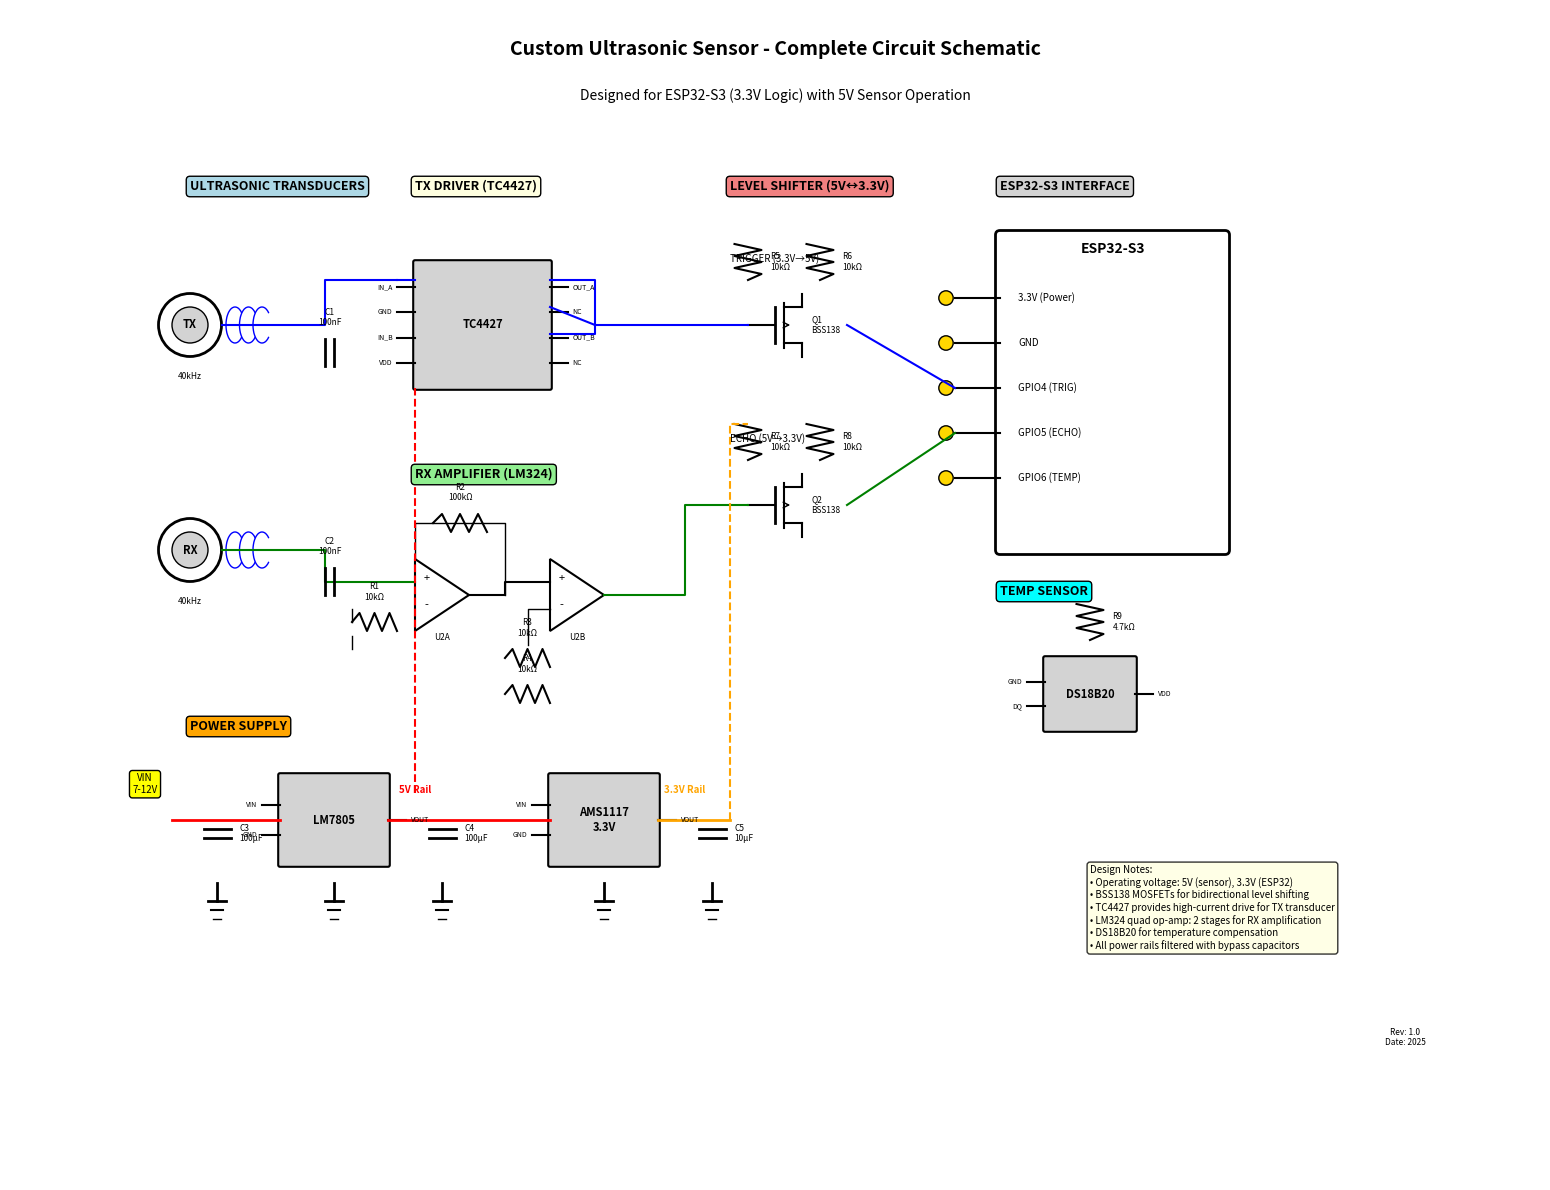

Write the Python code that produced this figure. (Note: this script raises an exception after producing the figure.)
#!/usr/bin/env python3
"""
Generate Circuit Schematic for Custom Ultrasonic Sensor
Using matplotlib for professional-looking schematic
"""

import matplotlib.pyplot as plt
import matplotlib.patches as mpatches
from matplotlib.patches import Rectangle, Circle, FancyBboxPatch, Arc, Polygon
from matplotlib.lines import Line2D
import numpy as np

def draw_resistor(ax, x, y, width=0.8, height=0.2, label='', value='', vertical=False):
    """Draw a resistor symbol"""
    if vertical:
        # Vertical resistor
        points = []
        num_zigs = 6
        for i in range(num_zigs + 1):
            px = x + (0.15 if i % 2 == 1 else -0.15 if i % 2 == 0 and i > 0 else 0)
            py = y + (i / num_zigs) * height
            points.append([px, py])
        points = np.array(points)
        ax.plot(points[:, 0], points[:, 1], 'k-', linewidth=1.5)
        if label:
            ax.text(x + 0.25, y + height/2, f'{label}\n{value}', fontsize=6, va='center')
    else:
        # Horizontal resistor
        points = []
        num_zigs = 6
        for i in range(num_zigs + 1):
            px = x + (i / num_zigs) * width
            py = y + (0.1 if i % 2 == 1 else -0.1 if i % 2 == 0 and i > 0 else 0)
            points.append([px, py])
        points = np.array(points)
        ax.plot(points[:, 0], points[:, 1], 'k-', linewidth=1.5)
        if label:
            ax.text(x + width/2, y + 0.25, f'{label}\n{value}', fontsize=6, ha='center')

def draw_capacitor(ax, x, y, label='', value='', vertical=False):
    """Draw a capacitor symbol"""
    if vertical:
        ax.plot([x-0.15, x+0.15], [y, y], 'k-', linewidth=2)
        ax.plot([x-0.15, x+0.15], [y+0.1, y+0.1], 'k-', linewidth=2)
        if label:
            ax.text(x + 0.25, y + 0.05, f'{label}\n{value}', fontsize=6, va='center')
    else:
        ax.plot([x, x], [y-0.15, y+0.15], 'k-', linewidth=2)
        ax.plot([x+0.1, x+0.1], [y-0.15, y+0.15], 'k-', linewidth=2)
        if label:
            ax.text(x + 0.05, y + 0.3, f'{label}\n{value}', fontsize=6, ha='center')

def draw_transistor_nmos(ax, x, y, label=''):
    """Draw N-channel MOSFET"""
    # Gate
    ax.plot([x-0.3, x], [y, y], 'k-', linewidth=1.5)
    ax.plot([x, x], [y-0.2, y+0.2], 'k-', linewidth=2)
    # Channel
    ax.plot([x+0.1, x+0.1], [y-0.25, y+0.25], 'k-', linewidth=1.5)
    # Source and Drain
    ax.plot([x+0.1, x+0.3], [y-0.2, y-0.2], 'k-', linewidth=1.5)
    ax.plot([x+0.1, x+0.3], [y+0.2, y+0.2], 'k-', linewidth=1.5)
    ax.plot([x+0.3, x+0.3], [y-0.2, y-0.35], 'k-', linewidth=1.5)
    ax.plot([x+0.3, x+0.3], [y+0.2, y+0.35], 'k-', linewidth=1.5)
    # Arrow
    ax.annotate('', xy=(x+0.2, y), xytext=(x+0.1, y),
                arrowprops=dict(arrowstyle='->', color='black', lw=1))
    if label:
        ax.text(x+0.4, y, label, fontsize=6, va='center')

def draw_opamp(ax, x, y, label=''):
    """Draw op-amp triangle"""
    triangle = Polygon([(x, y-0.4), (x, y+0.4), (x+0.6, y)], 
                       fill=False, edgecolor='black', linewidth=1.5)
    ax.add_patch(triangle)
    ax.text(x+0.1, y+0.15, '+', fontsize=8)
    ax.text(x+0.1, y-0.15, '-', fontsize=8)
    if label:
        ax.text(x+0.3, y-0.5, label, fontsize=6, ha='center')

def draw_transducer(ax, x, y, label='TX'):
    """Draw ultrasonic transducer symbol"""
    # Main circle
    circle = Circle((x, y), 0.35, fill=False, edgecolor='black', linewidth=2)
    ax.add_patch(circle)
    # Inner element
    inner = Circle((x, y), 0.2, fill=True, facecolor='lightgray', edgecolor='black', linewidth=1)
    ax.add_patch(inner)
    # Sound waves
    for i in range(3):
        arc = Arc((x + 0.5 + i*0.15, y), 0.2, 0.4, angle=0, theta1=60, theta2=300, 
                 linewidth=1, color='blue')
        ax.add_patch(arc)
    ax.text(x, y, label, fontsize=8, ha='center', va='center', fontweight='bold')

def draw_ic_package(ax, x, y, width, height, label, pins_left, pins_right):
    """Draw IC package with pins"""
    rect = FancyBboxPatch((x, y), width, height, boxstyle="round,pad=0.02",
                          facecolor='lightgray', edgecolor='black', linewidth=1.5)
    ax.add_patch(rect)
    ax.text(x + width/2, y + height/2, label, fontsize=8, ha='center', va='center', fontweight='bold')
    
    # Left pins
    pin_spacing = height / (len(pins_left) + 1)
    for i, pin in enumerate(pins_left):
        py = y + height - (i + 1) * pin_spacing
        ax.plot([x-0.2, x], [py, py], 'k-', linewidth=1.5)
        ax.text(x-0.25, py, pin, fontsize=5, ha='right', va='center')
    
    # Right pins
    pin_spacing = height / (len(pins_right) + 1)
    for i, pin in enumerate(pins_right):
        py = y + height - (i + 1) * pin_spacing
        ax.plot([x+width, x+width+0.2], [py, py], 'k-', linewidth=1.5)
        ax.text(x+width+0.25, py, pin, fontsize=5, ha='left', va='center')

def create_schematic():
    fig, ax = plt.subplots(1, 1, figsize=(16, 12))
    ax.set_xlim(-1, 16)
    ax.set_ylim(-1, 12)
    ax.set_aspect('equal')
    ax.axis('off')
    
    # Title
    ax.text(7.5, 11.5, 'Custom Ultrasonic Sensor - Complete Circuit Schematic', 
            fontsize=14, fontweight='bold', ha='center')
    ax.text(7.5, 11, 'Designed for ESP32-S3 (3.3V Logic) with 5V Sensor Operation', 
            fontsize=10, ha='center', style='italic')
    
    # =====================================================
    # SECTION 1: ULTRASONIC TRANSDUCERS (Left side)
    # =====================================================
    ax.text(1, 10, 'ULTRASONIC TRANSDUCERS', fontsize=9, fontweight='bold', 
            bbox=dict(boxstyle='round', facecolor='lightblue'))
    
    # TX Transducer
    draw_transducer(ax, 1, 8.5, 'TX')
    ax.text(1, 7.9, '40kHz', fontsize=6, ha='center')
    
    # RX Transducer  
    draw_transducer(ax, 1, 6, 'RX')
    ax.text(1, 5.4, '40kHz', fontsize=6, ha='center')
    
    # =====================================================
    # SECTION 2: TX DRIVER CIRCUIT
    # =====================================================
    ax.text(3.5, 10, 'TX DRIVER (TC4427)', fontsize=9, fontweight='bold',
            bbox=dict(boxstyle='round', facecolor='lightyellow'))
    
    # TC4427 Driver IC
    draw_ic_package(ax, 3.5, 7.8, 1.5, 1.4, 'TC4427', 
                   ['IN_A', 'GND', 'IN_B', 'VDD'], 
                   ['OUT_A', 'NC', 'OUT_B', 'NC'])
    
    # Connections from driver to transducer
    ax.plot([1.35, 2.5, 2.5, 3.3], [8.5, 8.5, 9.0, 9.0], 'b-', linewidth=1.5)
    ax.plot([3.3, 3.5], [9.0, 9.0], 'b-', linewidth=1.5)
    ax.plot([5, 5.5, 5.5], [9.0, 9.0, 8.5], 'b-', linewidth=1.5)
    ax.plot([5, 5.5, 5.5], [8.4, 8.4, 8.5], 'b-', linewidth=1.5)
    
    # Coupling capacitors
    draw_capacitor(ax, 2.5, 8.2, 'C1', '100nF')
    
    # =====================================================
    # SECTION 3: RX AMPLIFIER CIRCUIT
    # =====================================================
    ax.text(3.5, 6.8, 'RX AMPLIFIER (LM324)', fontsize=9, fontweight='bold',
            bbox=dict(boxstyle='round', facecolor='lightgreen'))
    
    # First stage - preamp
    draw_opamp(ax, 3.5, 5.5, 'U2A')
    
    # Feedback resistor
    ax.plot([3.5, 3.5, 4.5, 4.5], [5.9, 6.3, 6.3, 5.5], 'k-', linewidth=1)
    draw_resistor(ax, 3.7, 6.3, 0.6, 0.15, 'R2', '100kΩ')
    
    # Input from RX transducer
    ax.plot([1.35, 2.5, 2.5, 3.5], [6, 6, 5.65, 5.65], 'g-', linewidth=1.5)
    
    # Coupling cap
    draw_capacitor(ax, 2.5, 5.65, 'C2', '100nF')
    
    # Bias resistor
    draw_resistor(ax, 2.8, 5.2, 0.5, 0.15, 'R1', '10kΩ')
    ax.plot([2.8, 2.8], [5.2, 5.35], 'k-', linewidth=1)
    ax.plot([2.8, 2.8], [5.05, 4.9], 'k-', linewidth=1)
    
    # Second stage - comparator
    draw_opamp(ax, 5, 5.5, 'U2B')
    ax.plot([4.1, 4.5, 4.5, 5], [5.5, 5.5, 5.65, 5.65], 'k-', linewidth=1.5)
    
    # Threshold reference
    draw_resistor(ax, 4.5, 4.8, 0.5, 0.15, 'R3', '10kΩ')
    draw_resistor(ax, 4.5, 4.4, 0.5, 0.15, 'R4', '10kΩ')
    ax.plot([5, 4.75, 4.75], [5.35, 5.35, 4.95], 'k-', linewidth=1)
    
    # =====================================================
    # SECTION 4: LEVEL SHIFTER (BSS138)
    # =====================================================
    ax.text(7, 10, 'LEVEL SHIFTER (5V↔3.3V)', fontsize=9, fontweight='bold',
            bbox=dict(boxstyle='round', facecolor='lightcoral'))
    
    # TRIGGER Level Shifter
    ax.text(7, 9.2, 'TRIGGER (3.3V→5V)', fontsize=7, style='italic')
    draw_transistor_nmos(ax, 7.5, 8.5, 'Q1\nBSS138')
    draw_resistor(ax, 7.2, 9, 0.15, 0.4, 'R5', '10kΩ', vertical=True)
    draw_resistor(ax, 8, 9, 0.15, 0.4, 'R6', '10kΩ', vertical=True)
    
    # ECHO Level Shifter
    ax.text(7, 7.2, 'ECHO (5V→3.3V)', fontsize=7, style='italic')
    draw_transistor_nmos(ax, 7.5, 6.5, 'Q2\nBSS138')
    draw_resistor(ax, 7.2, 7, 0.15, 0.4, 'R7', '10kΩ', vertical=True)
    draw_resistor(ax, 8, 7, 0.15, 0.4, 'R8', '10kΩ', vertical=True)
    
    # =====================================================
    # SECTION 5: POWER SUPPLY
    # =====================================================
    ax.text(1, 4, 'POWER SUPPLY', fontsize=9, fontweight='bold',
            bbox=dict(boxstyle='round', facecolor='orange'))
    
    # Input from solar/battery
    ax.text(0.5, 3.3, 'VIN\n7-12V', fontsize=7, ha='center', 
            bbox=dict(boxstyle='round', facecolor='yellow'))
    
    # 5V Regulator
    draw_ic_package(ax, 2, 2.5, 1.2, 1, 'LM7805', 
                   ['VIN', 'GND'], ['VOUT'])
    
    # Input capacitor
    draw_capacitor(ax, 1.3, 2.8, 'C3', '100µF', vertical=True)
    
    # Output capacitor
    draw_capacitor(ax, 3.8, 2.8, 'C4', '100µF', vertical=True)
    
    # 3.3V Regulator
    draw_ic_package(ax, 5, 2.5, 1.2, 1, 'AMS1117\n3.3V', 
                   ['VIN', 'GND'], ['VOUT'])
    
    # Output capacitor
    draw_capacitor(ax, 6.8, 2.8, 'C5', '10µF', vertical=True)
    
    # Power rails
    ax.plot([0.8, 2], [3, 3], 'r-', linewidth=2)
    ax.plot([3.2, 5], [3, 3], 'r-', linewidth=2)
    ax.plot([6.2, 7], [3, 3], 'orange', linewidth=2)
    
    ax.text(3.5, 3.3, '5V Rail', fontsize=7, ha='center', color='red', fontweight='bold')
    ax.text(6.5, 3.3, '3.3V Rail', fontsize=7, ha='center', color='orange', fontweight='bold')
    
    # Ground symbols
    for gx in [1.3, 2.6, 3.8, 5.6, 6.8]:
        ax.plot([gx, gx], [2.3, 2.1], 'k-', linewidth=2)
        ax.plot([gx-0.1, gx+0.1], [2.1, 2.1], 'k-', linewidth=2)
        ax.plot([gx-0.07, gx+0.07], [2.0, 2.0], 'k-', linewidth=1.5)
        ax.plot([gx-0.04, gx+0.04], [1.9, 1.9], 'k-', linewidth=1)
    
    # =====================================================
    # SECTION 6: ESP32-S3 CONNECTION HEADER
    # =====================================================
    ax.text(10, 10, 'ESP32-S3 INTERFACE', fontsize=9, fontweight='bold',
            bbox=dict(boxstyle='round', facecolor='lightgray'))
    
    # Connection header
    header = FancyBboxPatch((10, 6), 2.5, 3.5, boxstyle="round,pad=0.05",
                            facecolor='white', edgecolor='black', linewidth=2)
    ax.add_patch(header)
    ax.text(11.25, 9.3, 'ESP32-S3', fontsize=10, ha='center', fontweight='bold')
    
    pins = ['3.3V (Power)', 'GND', 'GPIO4 (TRIG)', 'GPIO5 (ECHO)', 'GPIO6 (TEMP)']
    for i, pin in enumerate(pins):
        py = 8.8 - i * 0.5
        ax.plot([9.5, 10], [py, py], 'k-', linewidth=1.5)
        circle = Circle((9.4, py), 0.08, fill=True, facecolor='gold', edgecolor='black')
        ax.add_patch(circle)
        ax.text(10.2, py, pin, fontsize=7, va='center')
    
    # =====================================================
    # SECTION 7: TEMPERATURE SENSOR
    # =====================================================
    ax.text(10, 5.5, 'TEMP SENSOR', fontsize=9, fontweight='bold',
            bbox=dict(boxstyle='round', facecolor='cyan'))
    
    draw_ic_package(ax, 10.5, 4, 1, 0.8, 'DS18B20', 
                   ['GND', 'DQ'], ['VDD'])
    
    # Pull-up resistor
    draw_resistor(ax, 11, 5, 0.15, 0.4, 'R9', '4.7kΩ', vertical=True)
    
    # =====================================================
    # CONNECTION LINES
    # =====================================================
    # Level shifter to ESP32
    ax.plot([8.3, 9.5], [8.5, 7.8], 'b-', linewidth=1.5)  # TRIG
    ax.plot([8.3, 9.5], [6.5, 7.3], 'g-', linewidth=1.5)  # ECHO
    
    # RX amp output to level shifter
    ax.plot([5.6, 6.5, 6.5, 7.2], [5.5, 5.5, 6.5, 6.5], 'g-', linewidth=1.5)
    
    # Level shifter to TX driver
    ax.plot([7.2, 6.5, 6.5, 5.5, 5.5, 5], [8.5, 8.5, 8.5, 8.5, 8.5, 8.7], 'b-', linewidth=1.5)
    
    # Power connections
    ax.plot([7, 7, 7.2], [3, 7.4, 7.4], 'orange', linewidth=1.5, linestyle='--')
    ax.plot([3.5, 3.5, 3.5], [3.3, 4.5, 7.8], 'r-', linewidth=1.5, linestyle='--')
    
    # =====================================================
    # NOTES
    # =====================================================
    notes_text = """Design Notes:
• Operating voltage: 5V (sensor), 3.3V (ESP32)
• BSS138 MOSFETs for bidirectional level shifting
• TC4427 provides high-current drive for TX transducer
• LM324 quad op-amp: 2 stages for RX amplification
• DS18B20 for temperature compensation
• All power rails filtered with bypass capacitors"""
    
    ax.text(11, 2.5, notes_text, fontsize=7, va='top',
            bbox=dict(boxstyle='round', facecolor='lightyellow', alpha=0.8))
    
    # Revision info
    ax.text(14.5, 0.5, 'Rev: 1.0\nDate: 2025', fontsize=6, ha='center')
    
    plt.tight_layout()
    plt.savefig('/workspaces/ultraman/research_paper/images/circuit_schematic.png', dpi=300, 
                bbox_inches='tight', facecolor='white')
    plt.savefig('/workspaces/ultraman/research_paper/images/circuit_schematic.pdf', 
                bbox_inches='tight', facecolor='white')
    print("Circuit schematic saved!")

if __name__ == "__main__":
    create_schematic()
